Labelled photos from "AIFactory_FruitQC", an image-classification folder in yuri0329/AIFactory_FruitQC. The possible labels are: apple fuji, mandarine hallabong, mandarine onjumilgam, pear chuhwang, pear singo, persimmon bansi, persimmon booyu, persimmon daebong.

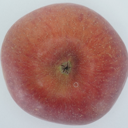
Label: apple fuji

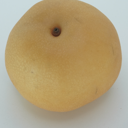
Label: pear chuhwang

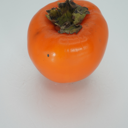
Label: persimmon daebong

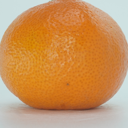
Label: mandarine onjumilgam

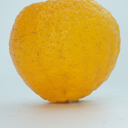
Label: mandarine hallabong

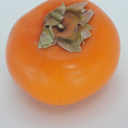
Label: persimmon bansi
